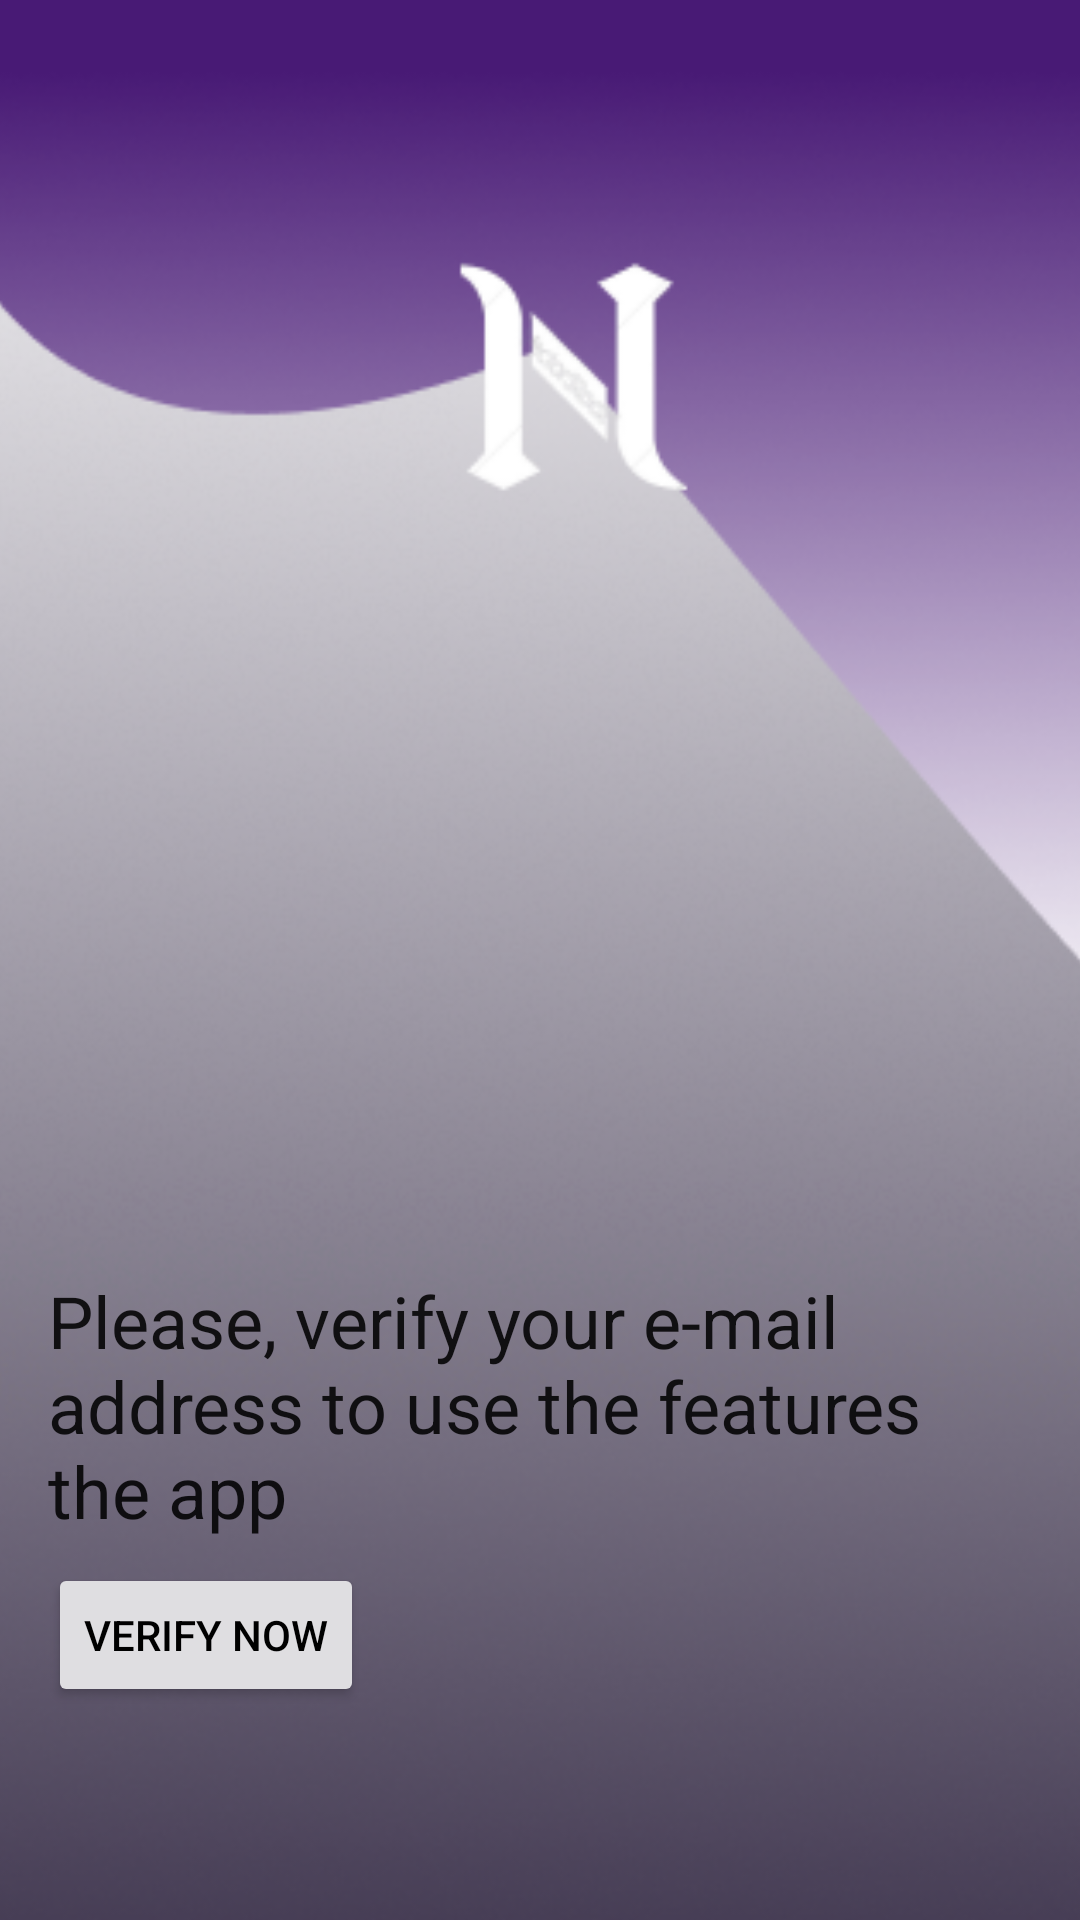

The Android layout XML behind this screen, and the referenced resources:
<!-- AndroidManifest.xml: application theme Theme.PassTheNote -->
<!-- res/layout/activity_main.xml -->
<?xml version="1.0" encoding="utf-8"?>
<androidx.constraintlayout.widget.ConstraintLayout xmlns:android="http://schemas.android.com/apk/res/android"
    xmlns:app="http://schemas.android.com/apk/res-auto"
    xmlns:tools="http://schemas.android.com/tools"
    android:layout_width="match_parent"
    android:layout_height="match_parent"
    tools:context=".EmailVerification">

    <ImageView
        android:id="@+id/imageView5"
        android:layout_width="429dp"
        android:layout_height="781dp"
        app:layout_constraintBottom_toBottomOf="parent"
        app:layout_constraintEnd_toEndOf="parent"
        app:layout_constraintHorizontal_bias="0.512"
        app:layout_constraintStart_toStartOf="parent"
        app:layout_constraintTop_toTopOf="parent"
        app:layout_constraintVertical_bias="0.0"
        app:srcCompat="@drawable/designe" />

    <Button
        android:id="@+id/logoutBtn"
        android:layout_width="wrap_content"
        android:layout_height="wrap_content"
        android:layout_marginTop="36dp"
        android:text="Logout"
        android:textColor="@color/black"
        android:visibility="invisible"
        app:backgroundTint="#DFDEE1"
        app:layout_constraintBottom_toTopOf="@+id/verifyMsg"
        app:layout_constraintEnd_toEndOf="parent"
        app:layout_constraintHorizontal_bias="0.949"
        app:layout_constraintStart_toStartOf="parent"
        app:layout_constraintTop_toTopOf="parent"
        app:layout_constraintVertical_bias="0.0" />

    <TextView
        android:id="@+id/verifyMsg"
        android:layout_width="0dp"
        android:layout_height="wrap_content"
        android:layout_marginStart="16dp"
        android:layout_marginLeft="16dp"
        android:layout_marginTop="424dp"
        android:layout_marginEnd="16dp"
        android:layout_marginRight="16dp"
        android:text="Please, verify your e-mail address to use the features the app"
        android:textAppearance="@style/TextAppearance.AppCompat.Body1"
        android:textColorLink="#FFFFFF"
        android:textSize="24sp"
        app:layout_constraintEnd_toEndOf="parent"
        app:layout_constraintHorizontal_bias="1.0"
        app:layout_constraintStart_toStartOf="parent"
        app:layout_constraintTop_toTopOf="parent" />

    <Button
        android:id="@+id/verifyEmail"
        android:layout_width="wrap_content"
        android:layout_height="wrap_content"
        android:layout_marginStart="16dp"
        android:layout_marginLeft="16dp"
        android:layout_marginTop="8dp"
        android:text="verify now"
        android:textColor="@color/black"
        app:backgroundTint="#DFDEE1"
        app:layout_constraintStart_toStartOf="parent"
        app:layout_constraintTop_toBottomOf="@+id/verifyMsg" />

    <Button
        android:id="@+id/chooseBtnEmail"
        android:layout_width="wrap_content"
        android:layout_height="wrap_content"
        android:layout_marginStart="16dp"
        android:layout_marginLeft="16dp"
        android:layout_marginTop="8dp"
        android:text="Choose where to go"
        android:visibility="invisible"
        app:layout_constraintBottom_toBottomOf="parent"
        app:layout_constraintStart_toStartOf="parent"
        app:layout_constraintTop_toBottomOf="@+id/verifyEmail"
        app:layout_constraintVertical_bias="0.022" />
</androidx.constraintlayout.widget.ConstraintLayout>
<!-- resources referenced by this layout -->
<resources>
  <!-- drawable designe: png bitmap (drawable, 198094 bytes) -->
  <style name="Theme.PassTheNote" parent="Theme.MaterialComponents.DayNight.DarkActionBar">
          
          <item name="colorPrimary">#481A75</item>
          <item name="colorPrimaryVariant">#481A75</item>
          <item name="colorOnPrimary">@color/white</item>
          
          <item name="colorSecondary">@color/teal_200</item>
          <item name="colorSecondaryVariant">@color/teal_700</item>
          <item name="colorOnSecondary">@color/black</item>
          
          <item name="android:statusBarColor" tools:targetApi="l">?attr/colorPrimaryVariant</item>
          
      </style>
  <!-- not gathered from this repository: default colours our renderer supplied (Android Studio template values) -->
  <color name="teal_200">#FF03DAC5</color>
  <color name="teal_700">#FF018786</color>
  <color name="black">#FF000000</color>
  <color name="white">#FFFFFFFF</color>
</resources>
